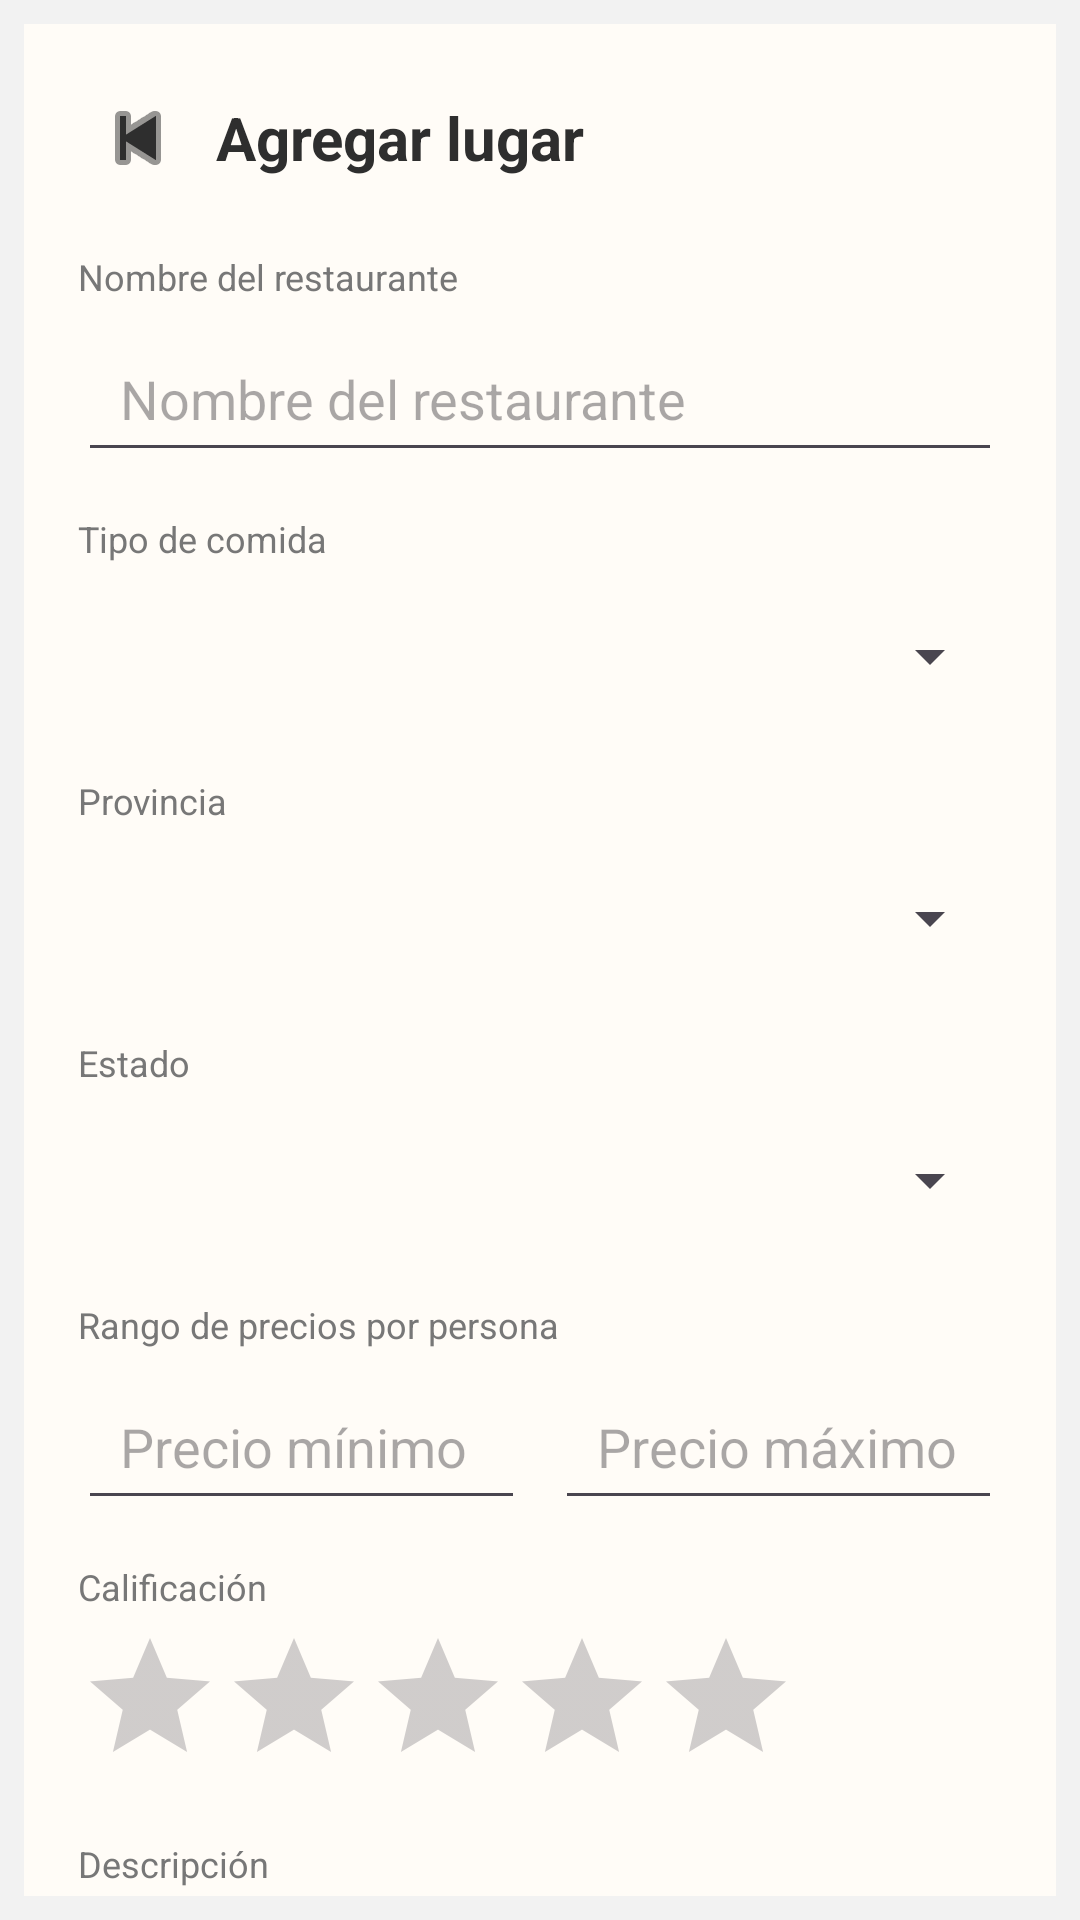

Android layout source for this screen:
<!-- AndroidManifest.xml: application theme Theme.Qhambron -->
<!-- res/layout/activity_place.xml -->
<?xml version="1.0" encoding="utf-8"?>
<androidx.constraintlayout.widget.ConstraintLayout
    xmlns:android="http://schemas.android.com/apk/res/android"
    xmlns:app="http://schemas.android.com/apk/res-auto"
    android:id="@+id/main"
    android:layout_width="match_parent"
    android:layout_height="match_parent"
    android:background="#F2F2F2">

    <androidx.constraintlayout.widget.ConstraintLayout
        android:layout_width="0dp"
        android:layout_height="0dp"
        android:layout_margin="8dp"
        android:background="#FFFCF7"
        app:layout_constraintBottom_toBottomOf="parent"
        app:layout_constraintEnd_toEndOf="parent"
        app:layout_constraintStart_toStartOf="parent"
        app:layout_constraintTop_toTopOf="parent">

        <androidx.core.widget.NestedScrollView
            android:layout_width="0dp"
            android:layout_height="0dp"
            android:fillViewport="true"
            app:layout_constraintBottom_toBottomOf="parent"
            app:layout_constraintEnd_toEndOf="parent"
            app:layout_constraintStart_toStartOf="parent"
            app:layout_constraintTop_toTopOf="parent">

            <LinearLayout
                android:layout_width="match_parent"
                android:layout_height="wrap_content"
                android:orientation="vertical"
                android:paddingStart="18dp"
                android:paddingTop="18dp"
                android:paddingEnd="18dp"
                android:paddingBottom="24dp">

                <LinearLayout
                    android:layout_width="match_parent"
                    android:layout_height="wrap_content"
                    android:gravity="center_vertical"
                    android:orientation="horizontal">

                    <ImageButton
                        android:id="@+id/btnBack"
                        android:layout_width="40dp"
                        android:layout_height="40dp"
                        android:background="@android:color/transparent"
                        android:contentDescription="@string/cancel"
                        android:src="@android:drawable/ic_media_previous"
                        app:tint="#2E2E2E" />

                    <TextView
                        android:id="@+id/tvFormTitle"
                        android:layout_width="wrap_content"
                        android:layout_height="wrap_content"
                        android:layout_marginStart="6dp"
                        android:text="@string/add_place"
                        android:textColor="#2E2E2E"
                        android:textSize="20sp"
                        android:textStyle="bold" />

                </LinearLayout>

                <TextView
                    android:layout_width="wrap_content"
                    android:layout_height="wrap_content"
                    android:layout_marginTop="18dp"
                    android:text="@string/restaurant_name"
                    android:textColor="#777777"
                    android:textSize="12sp" />

                <EditText
                    android:id="@+id/etRestaurantName"
                    android:layout_width="match_parent"
                    android:layout_height="52dp"
                    android:layout_marginTop="5dp"
                    android:hint="@string/restaurant_name"
                    android:paddingStart="14dp"
                    android:paddingEnd="14dp"
                    android:singleLine="true" />

                <TextView
                    android:layout_width="wrap_content"
                    android:layout_height="wrap_content"
                    android:layout_marginTop="14dp"
                    android:text="@string/food_type"
                    android:textColor="#777777"
                    android:textSize="12sp" />

                <Spinner
                    android:id="@+id/spFoodType"
                    android:layout_width="match_parent"
                    android:layout_height="52dp"
                    android:layout_marginTop="5dp" />

                <TextView
                    android:layout_width="wrap_content"
                    android:layout_height="wrap_content"
                    android:layout_marginTop="14dp"
                    android:text="@string/province"
                    android:textColor="#777777"
                    android:textSize="12sp" />

                <Spinner
                    android:id="@+id/spProvince"
                    android:layout_width="match_parent"
                    android:layout_height="52dp"
                    android:layout_marginTop="5dp" />

                <TextView
                    android:layout_width="wrap_content"
                    android:layout_height="wrap_content"
                    android:layout_marginTop="14dp"
                    android:text="@string/status"
                    android:textColor="#777777"
                    android:textSize="12sp" />

                <Spinner
                    android:id="@+id/spStatus"
                    android:layout_width="match_parent"
                    android:layout_height="52dp"
                    android:layout_marginTop="5dp" />

                <TextView
                    android:layout_width="wrap_content"
                    android:layout_height="wrap_content"
                    android:layout_marginTop="14dp"
                    android:text="@string/price_range"
                    android:textColor="#777777"
                    android:textSize="12sp" />

                <LinearLayout
                    android:layout_width="match_parent"
                    android:layout_height="wrap_content"
                    android:layout_marginTop="5dp"
                    android:orientation="horizontal">

                    <EditText
                        android:id="@+id/etMinimumPrice"
                        android:layout_width="0dp"
                        android:layout_height="52dp"
                        android:layout_weight="1"
                        android:hint="@string/minimum_price"
                        android:inputType="numberDecimal"
                        android:paddingStart="14dp"
                        android:paddingEnd="14dp" />

                    <EditText
                        android:id="@+id/etMaximumPrice"
                        android:layout_width="0dp"
                        android:layout_height="52dp"
                        android:layout_marginStart="10dp"
                        android:layout_weight="1"
                        android:hint="@string/maximum_price"
                        android:inputType="numberDecimal"
                        android:paddingStart="14dp"
                        android:paddingEnd="14dp" />

                </LinearLayout>

                <TextView
                    android:layout_width="wrap_content"
                    android:layout_height="wrap_content"
                    android:layout_marginTop="14dp"
                    android:text="@string/rating"
                    android:textColor="#777777"
                    android:textSize="12sp" />

                <RatingBar
                    android:id="@+id/ratingBar"
                    android:layout_width="wrap_content"
                    android:layout_height="wrap_content"
                    android:layout_marginTop="5dp"
                    android:numStars="5"
                    android:stepSize="1"
                    android:isIndicator="false"
                    android:rating="0" />

                <TextView
                    android:layout_width="wrap_content"
                    android:layout_height="wrap_content"
                    android:layout_marginTop="14dp"
                    android:text="@string/description"
                    android:textColor="#777777"
                    android:textSize="12sp" />

                <EditText
                    android:id="@+id/etDescription"
                    android:layout_width="match_parent"
                    android:layout_height="90dp"
                    android:layout_marginTop="5dp"
                    android:gravity="top"
                    android:hint="@string/description"
                    android:padding="14dp" />

                <TextView
                    android:layout_width="wrap_content"
                    android:layout_height="wrap_content"
                    android:layout_marginTop="14dp"
                    android:text="@string/photos"
                    android:textColor="#777777"
                    android:textSize="12sp" />

                <LinearLayout
                    android:layout_width="match_parent"
                    android:layout_height="wrap_content"
                    android:layout_marginTop="5dp"
                    android:orientation="horizontal">

                    <com.google.android.material.button.MaterialButton
                        android:id="@+id/btnCamera"
                        android:layout_width="0dp"
                        android:layout_height="52dp"
                        android:layout_weight="1"
                        android:text="@string/take_photo"
                        android:textAllCaps="false"
                        android:textColor="#2E2E2E"
                        app:backgroundTint="#FFFFFF"
                        app:cornerRadius="14dp"
                        app:strokeColor="#E8D7C5"
                        app:strokeWidth="1dp" />

                    <com.google.android.material.button.MaterialButton
                        android:id="@+id/btnGallery"
                        android:layout_width="0dp"
                        android:layout_height="52dp"
                        android:layout_marginStart="10dp"
                        android:layout_weight="1"
                        android:text="@string/select_from_gallery"
                        android:textAllCaps="false"
                        android:textColor="#2E2E2E"
                        app:backgroundTint="#FFFFFF"
                        app:cornerRadius="14dp"
                        app:strokeColor="#E8D7C5"
                        app:strokeWidth="1dp" />

                </LinearLayout>

                <com.google.android.material.button.MaterialButton
                    android:id="@+id/btnSelectLocation"
                    android:layout_width="match_parent"
                    android:layout_height="52dp"
                    android:layout_marginTop="12dp"
                    android:text="@string/select_location"
                    android:textAllCaps="false"
                    android:textColor="#2E2E2E"
                    app:backgroundTint="#EEF3DF"
                    app:cornerRadius="14dp"
                    app:strokeColor="#AFC274"
                    app:strokeWidth="1dp" />

                <com.google.android.material.button.MaterialButton
                    android:id="@+id/btnSave"
                    android:layout_width="match_parent"
                    android:layout_height="54dp"
                    android:layout_marginTop="12dp"
                    android:text="@string/save_place"
                    android:textAllCaps="false"
                    android:textColor="@android:color/white"
                    android:textSize="14sp"
                    app:backgroundTint="#FF572F"
                    app:cornerRadius="14dp" />

            </LinearLayout>

        </androidx.core.widget.NestedScrollView>

    </androidx.constraintlayout.widget.ConstraintLayout>

</androidx.constraintlayout.widget.ConstraintLayout>
<!-- resources referenced by this layout -->
<resources>
  <string name="add_place">Agregar lugar</string>
  <string name="cancel">Cancelar</string>
  <string name="description">Descripción</string>
  <string name="food_type">Tipo de comida</string>
  <string name="maximum_price">Precio máximo</string>
  <string name="minimum_price">Precio mínimo</string>
  <string name="photos">Fotografías</string>
  <string name="price_range">Rango de precios por persona</string>
  <string name="province">Provincia</string>
  <string name="rating">Calificación</string>
  <string name="restaurant_name">Nombre del restaurante</string>
  <string name="save_place">Guardar lugar</string>
  <string name="select_from_gallery">Seleccionar de galería</string>
  <string name="select_location">Seleccionar ubicación</string>
  <string name="status">Estado</string>
  <string name="take_photo">Tomar fotografía</string>
  <style name="Theme.Qhambron" parent="Base.Theme.Qhambron" />
  <style name="Base.Theme.Qhambron" parent="Theme.Material3.DayNight.NoActionBar">
          
          
      </style>
</resources>
